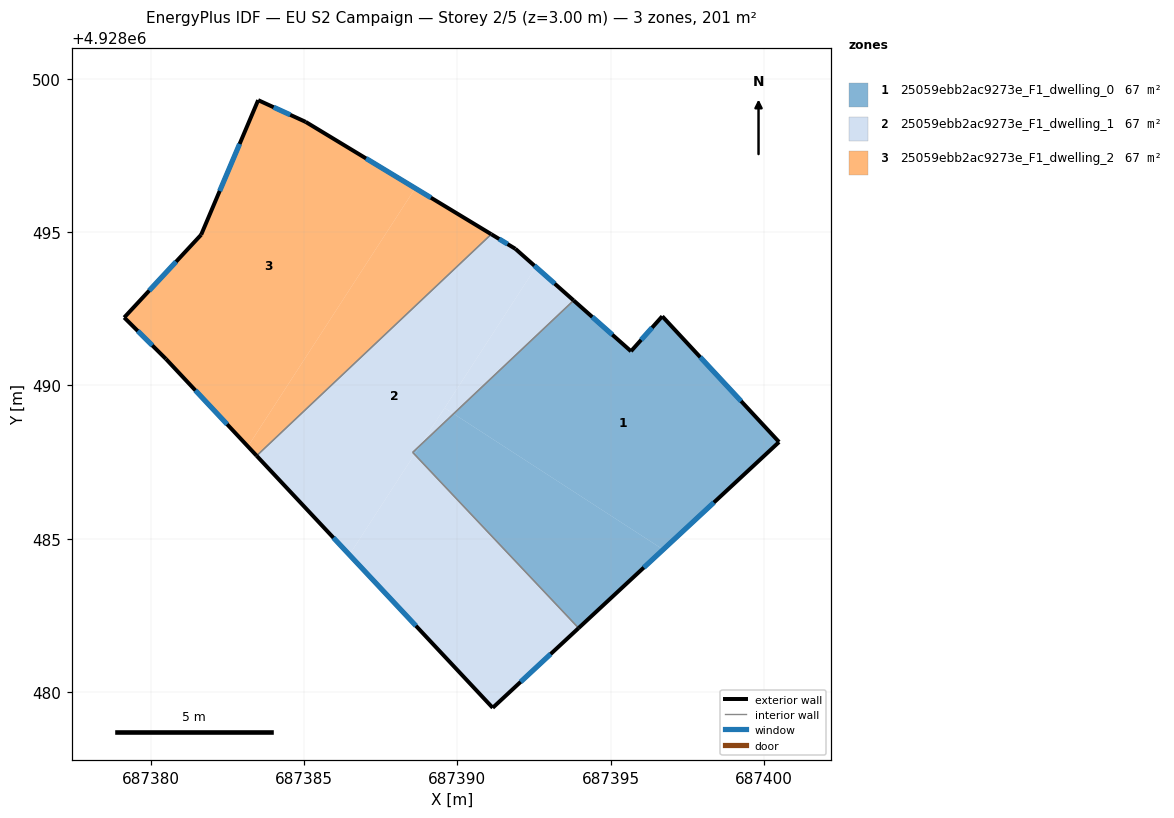
=== STOREY PLAN SPEC (per zone: floor XY polygon, exterior-wall plan segments, windows/doors) ===
zone 1: 25059ebb2ac9273e_F1_dwelling_0  (66.9 m²)
  floor: (687400.50, 4928488.15) (687396.69, 4928492.25) (687395.67, 4928491.11) (687393.80, 4928492.77) (687389.88, 4928489.07) (687396.72, 4928484.65)
  floor: (687396.72, 4928484.65) (687389.88, 4928489.07) (687388.81, 4928488.06) (687388.61, 4928487.75) (687393.96, 4928482.08)
  floor: (687388.61, 4928487.75) (687388.81, 4928488.06) (687388.55, 4928487.82)
  exterior wall: (687393.80, 4928492.77) – (687395.67, 4928491.11)  [2.5 m]
    window: (687394.40, 4928492.23) – (687395.06, 4928491.65)  [0.9 m²]
  exterior wall: (687395.67, 4928491.11) – (687396.69, 4928492.25)  [1.5 m]
    window: (687396.00, 4928491.48) – (687396.36, 4928491.88)  [0.6 m²]
  exterior wall: (687396.69, 4928492.25) – (687400.50, 4928488.15)  [5.6 m]
    window: (687397.93, 4928490.92) – (687399.26, 4928489.49)  [2.1 m²]
  exterior wall: (687400.50, 4928488.15) – (687393.96, 4928482.08)  [8.9 m]
    window: (687398.37, 4928486.18) – (687396.08, 4928484.06)  [3.3 m²]
  interior walls: 2
zone 2: 25059ebb2ac9273e_F1_dwelling_1  (66.9 m²)
  floor: (687393.96, 4928482.08) (687388.61, 4928487.75) (687386.48, 4928484.47) (687391.16, 4928479.48)
  floor: (687389.88, 4928489.07) (687389.59, 4928489.26) (687388.81, 4928488.06)
  floor: (687388.61, 4928487.75) (687388.55, 4928487.82) (687388.81, 4928488.06) (687392.57, 4928493.86) (687391.90, 4928494.45) (687391.11, 4928494.93) (687383.46, 4928487.70) (687386.48, 4928484.47)
  floor: (687393.80, 4928492.77) (687392.57, 4928493.86) (687389.59, 4928489.26) (687389.88, 4928489.07)
  exterior wall: (687393.96, 4928482.08) – (687391.16, 4928479.48)  [3.8 m]
    window: (687393.05, 4928481.24) – (687392.07, 4928480.33)  [1.4 m²]
  exterior wall: (687391.16, 4928479.48) – (687383.46, 4928487.70)  [11.3 m]
    window: (687388.65, 4928482.16) – (687385.96, 4928485.03)  [4.1 m²]
  exterior wall: (687391.11, 4928494.93) – (687391.90, 4928494.45)  [0.9 m]
    window: (687391.37, 4928494.78) – (687391.64, 4928494.61)  [0.3 m²]
  exterior wall: (687391.90, 4928494.45) – (687393.80, 4928492.77)  [2.5 m]
    window: (687392.51, 4928493.91) – (687393.18, 4928493.32)  [0.9 m²]
  interior walls: 3
zone 3: 25059ebb2ac9273e_F1_dwelling_2  (66.9 m²)
  floor: (687383.17, 4928488.01) (687388.63, 4928496.43) (687385.06, 4928498.59) (687383.51, 4928499.30) (687381.65, 4928494.91) (687379.14, 4928492.21) (687380.50, 4928490.86)
  floor: (687391.11, 4928494.93) (687388.63, 4928496.43) (687383.17, 4928488.01) (687383.46, 4928487.70)
  exterior wall: (687385.06, 4928498.59) – (687391.11, 4928494.93)  [7.1 m]
    window: (687387.03, 4928497.40) – (687389.14, 4928496.12)  [2.6 m²]
  exterior wall: (687383.46, 4928487.70) – (687380.50, 4928490.86)  [4.3 m]
    window: (687382.49, 4928488.73) – (687381.46, 4928489.84)  [1.6 m²]
  exterior wall: (687380.50, 4928490.86) – (687379.14, 4928492.21)  [1.9 m]
    window: (687380.05, 4928491.30) – (687379.58, 4928491.77)  [0.7 m²]
  exterior wall: (687379.14, 4928492.21) – (687381.65, 4928494.91)  [3.7 m]
    window: (687379.95, 4928493.09) – (687380.83, 4928494.04)  [1.4 m²]
  exterior wall: (687381.65, 4928494.91) – (687383.51, 4928499.30)  [4.8 m]
    window: (687382.25, 4928496.34) – (687382.90, 4928497.88)  [1.7 m²]
  exterior wall: (687383.51, 4928499.30) – (687385.06, 4928498.59)  [1.7 m]
    window: (687384.01, 4928499.07) – (687384.55, 4928498.82)  [0.6 m²]
  interior walls: 1

=== DERIVED (storey summary) ===
Building: EU S2 Campaign
Storey: 2 of 5  (floor level z = 3.00 m)
Storey gross floor area: 200.7 m²
Zones on this storey: 3
  - 25059ebb2ac9273e_F1_dwelling_0: floor 66.9 m²; exterior wall 18.5 m (55.6 m²); 4 window(s) 6.8 m²; WWR 12.2%
  - 25059ebb2ac9273e_F1_dwelling_1: floor 66.9 m²; exterior wall 18.5 m (55.6 m²); 4 window(s) 6.8 m²; WWR 12.2%
  - 25059ebb2ac9273e_F1_dwelling_2: floor 66.9 m²; exterior wall 23.5 m (70.4 m²); 6 window(s) 8.6 m²; WWR 12.2%
Zone adjacency (shared interzone walls):
  - 25059ebb2ac9273e_F1_dwelling_0 ↔ 25059ebb2ac9273e_F1_dwelling_1
  - 25059ebb2ac9273e_F1_dwelling_1 ↔ 25059ebb2ac9273e_F1_dwelling_2